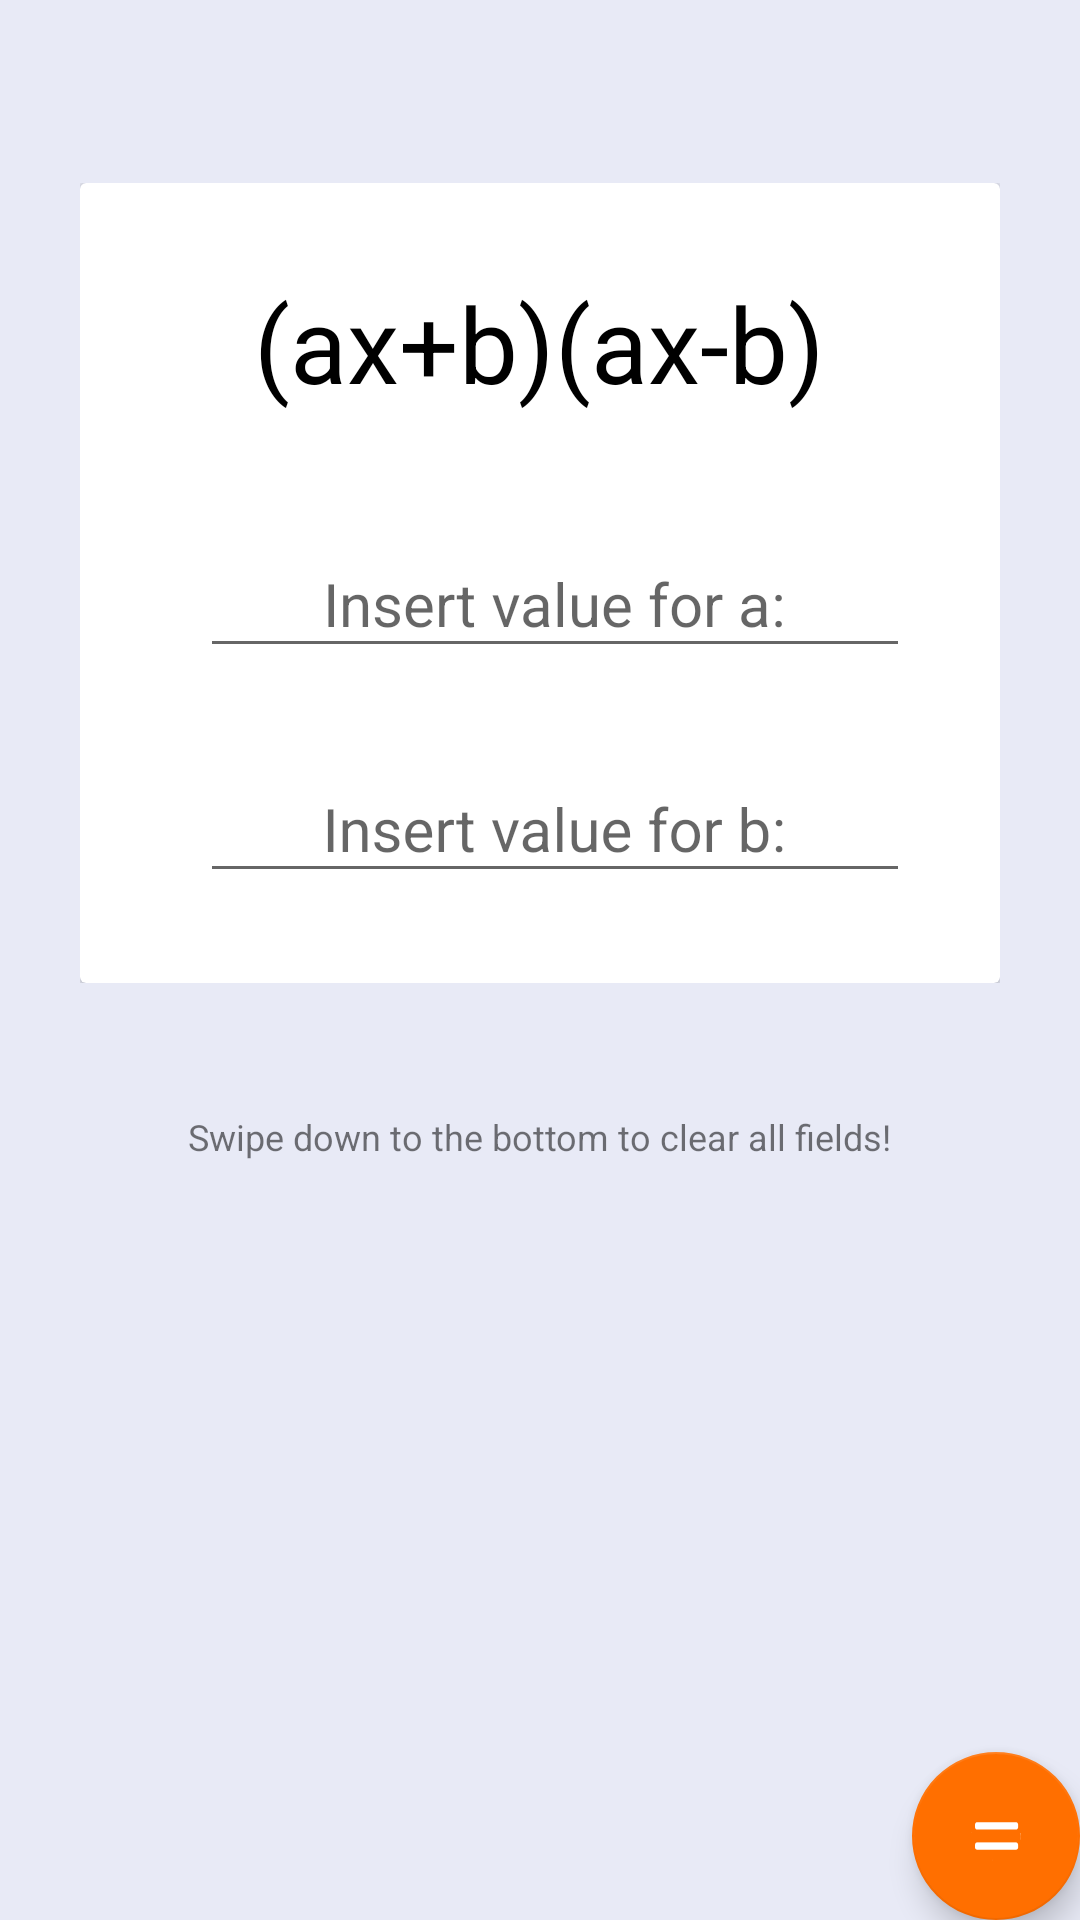

This screen was rendered from an Android layout file. Write that file and the resources it references.
<!-- AndroidManifest.xml: application theme AppTheme -->
<!-- res/layout/tab3.xml -->
<?xml version="1.0" encoding="utf-8"?>
<RelativeLayout xmlns:android="http://schemas.android.com/apk/res/android"
    android:layout_width="match_parent"
    android:layout_height="match_parent"
    android:background="@color/background_light"
    android:orientation="vertical">

    <ScrollView
        android:layout_width="wrap_content"
        android:layout_height="wrap_content"
        android:id="@+id/scrollView"
        android:layout_marginTop="61dp"
        android:layout_alignParentTop="true"
        android:layout_centerHorizontal="true">

    <android.support.v7.widget.CardView
        android:id="@+id/card_view"
        android:layout_width="wrap_content"
        android:layout_height="wrap_content">

        <LinearLayout
            android:id="@+id/linearLayout"
            android:layout_width="match_parent"
            android:layout_height="match_parent"
            android:layout_below="@+id/card_view"
            android:orientation="vertical"
            android:layout_margin="30sp">

            <TextView
                android:id="@+id/resultView1"
                android:layout_width="wrap_content"
                android:layout_height="wrap_content"
                android:layout_marginBottom="10sp"
                android:text="@string/binVar3"
                android:textAppearance="?android:attr/textAppearanceLarge"
                android:textColor="@android:color/black"
                android:textSize="35sp"
                android:layout_gravity="center_horizontal" />

            <android.support.design.widget.TextInputLayout
                android:id="@+id/bin1a"
                android:layout_width="wrap_content"
                android:layout_height="wrap_content"
                android:layout_marginTop="20sp">

                <EditText
                    android:id="@+id/editText31"
                    android:layout_width="wrap_content"
                    android:layout_height="wrap_content"
                    android:layout_above="@+id/textView4"
                    android:layout_marginLeft="10sp"
                    android:layout_toEndOf="@+id/textView4"
                    android:layout_toLeftOf="@+id/fab1"
                    android:ems="10"
                    android:gravity="center"
                    android:inputType="numberDecimal"
                    android:textColor="@android:color/black"
                    android:textSize="20sp"
                    android:hint="Insert value for a:"/>

            </android.support.design.widget.TextInputLayout>

            <android.support.design.widget.TextInputLayout
                android:id="@+id/bin1b"
                android:layout_width="wrap_content"
                android:layout_height="wrap_content"
                android:layout_marginTop="20sp">

                <EditText
                    android:id="@+id/editText32"
                    android:layout_width="wrap_content"
                    android:layout_height="wrap_content"
                    android:layout_alignBottom="@+id/textView4"
                    android:layout_alignEnd="@+id/editText11"
                    android:layout_alignRight="@+id/editText11"
                    android:layout_below="@+id/editText11"
                    android:layout_marginLeft="10sp"
                    android:layout_toEndOf="@+id/textView"
                    android:layout_toRightOf="@+id/textView"
                    android:ems="10"
                    android:gravity="center"
                    android:inputType="numberDecimal"
                    android:textColor="@android:color/black"
                    android:textSize="20sp"
                    android:hint="Insert value for b:"/>

            </android.support.design.widget.TextInputLayout>

        </LinearLayout>
    </android.support.v7.widget.CardView>
    </ScrollView>

    <TextView
        android:id="@+id/textView12"
        android:layout_width="wrap_content"
        android:layout_height="wrap_content"
        android:text="@string/swipeDesc"
        android:textAppearance="?android:attr/textAppearanceSmall"
        android:textSize="12sp"
        android:layout_below="@+id/scrollView"
        android:layout_centerHorizontal="true"
        android:layout_marginTop="43dp" />

    <android.support.design.widget.FloatingActionButton
        android:id="@+id/fab3"
        android:layout_width="wrap_content"
        android:layout_height="wrap_content"
        android:layout_alignParentBottom="true"
        android:layout_alignParentRight="true"
        android:layout_marginBottom="@dimen/fab_button_margin_bottom"
        android:layout_marginRight="@dimen/fab_button_margin_right"
        android:src="@drawable/fab_ic_add" />

</RelativeLayout>
<!-- resources referenced by this layout -->
<resources>
  <item name="background_light" type="color">#E8EAF6</item>
  <!-- drawable fab_ic_add: png bitmap (drawable-hdpi, 686 bytes) -->
  <string name="binVar3">(ax+b)(ax-b)</string>
  <string name="swipeDesc">Swipe down to the bottom to clear all fields!</string>
  <style name="AppTheme" parent="AppTheme.Base">
          
      </style>
  <style name="AppTheme.Base" parent="Theme.AppCompat.Light.NoActionBar">
          
          <item name="colorPrimary">@color/primary</item>
          <item name="colorPrimaryDark">@color/primary_dark</item>
          <item name="colorAccent">@color/accent</item>
          <item name="colorButtonNormal">@color/accent</item>
      </style>
  <item name="primary" type="color">#3F51B5</item>
  <item name="primary_dark" type="color">#3949AB</item>
  <item name="accent" type="color">#FF6F00</item>
</resources>
